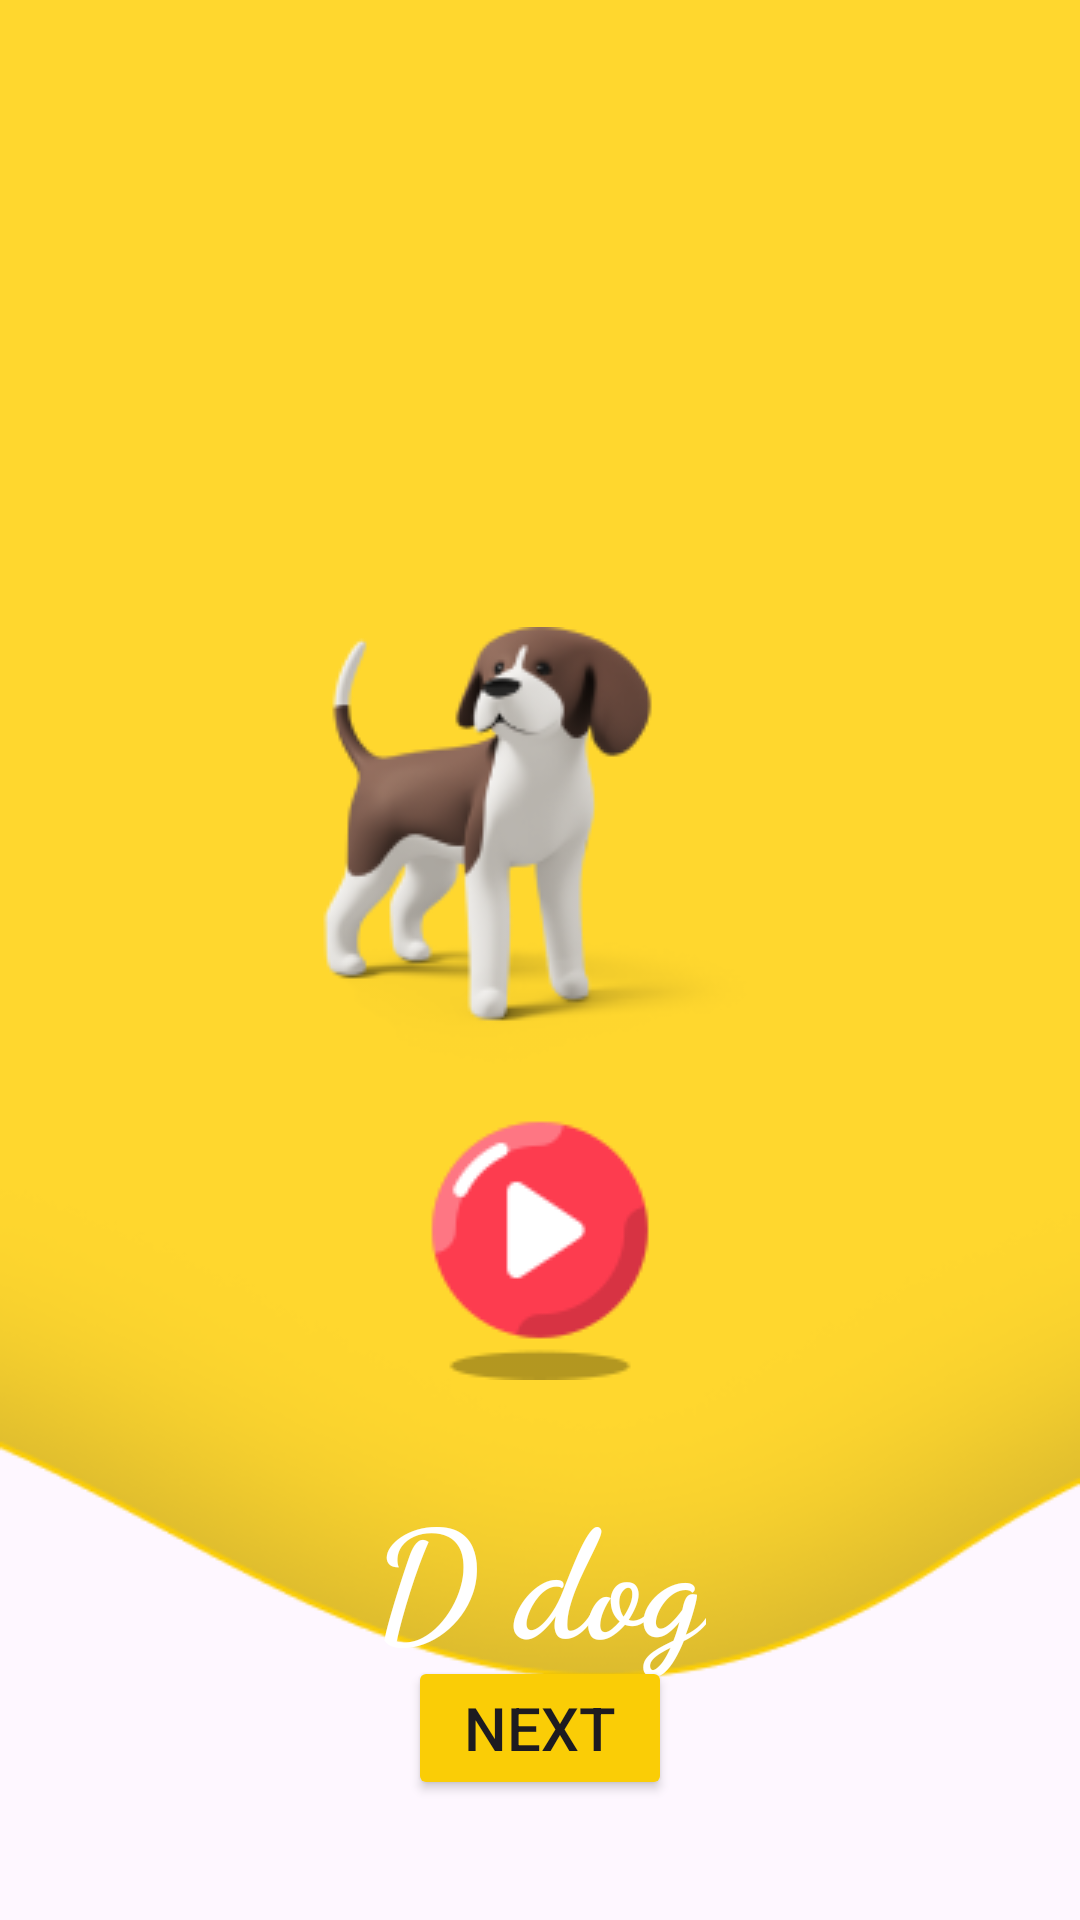

This screen was rendered from an Android layout file. Write that file and the resources it references.
<!-- AndroidManifest.xml: application theme Theme.LiveABCDKiddo -->
<!-- res/layout/activity_d.xml -->
<?xml version="1.0" encoding="utf-8"?>
<RelativeLayout xmlns:android="http://schemas.android.com/apk/res/android"
    xmlns:app="http://schemas.android.com/apk/res-auto"
    xmlns:tools="http://schemas.android.com/tools"
    android:id="@+id/main"
    android:layout_width="match_parent"
    android:layout_height="match_parent"
    tools:context=".A"
    android:orientation="vertical"
    android:background="@drawable/layer"
    >

    <ImageView
        android:layout_width="wrap_content"
        android:layout_height="wrap_content"
        android:src="@drawable/dog"
        android:layout_centerHorizontal="true"
        android:layout_marginTop="209dp"
        >

    </ImageView>
    <TextView
        android:layout_width="wrap_content"
        android:layout_height="wrap_content"
        android:text="@string/txt_d"
        android:textSize="50sp"
        android:textColor="@color/white"
        android:layout_marginTop="490dp"
        android:textStyle="bold"
        android:fontFamily="cursive"
        android:layout_centerHorizontal="true">

    </TextView>
    <Button
        android:layout_width="wrap_content"
        android:layout_height="wrap_content"
        android:backgroundTint="@color/yellow"
        android:layout_gravity="center_horizontal"
        android:id="@+id/btn_next"
        android:text="@string/txt_next"
        android:layout_alignParentBottom="true"
        android:layout_centerInParent="true"
        android:layout_marginBottom="40dp"
        android:textSize="20dp"
        >

    </Button>
    <ImageView
        android:layout_width="wrap_content"
        android:layout_height="wrap_content"
        android:src="@drawable/button"
        android:layout_centerInParent="true"
        android:layout_alignParentBottom="true"
        android:layout_marginBottom="180dp"
        android:id="@+id/iv_play">

    </ImageView>



</RelativeLayout>
<!-- resources referenced by this layout -->
<resources>
  <color name="white">#FFFFFFFF</color>
  <color name="yellow">#FACD06
      </color>
  <!-- drawable button: png bitmap (drawable, 3401 bytes) -->
  <!-- drawable dog: png bitmap (drawable, 17857 bytes) -->
  <!-- drawable layer: png bitmap (drawable, 17332 bytes) -->
  <string name="txt_d">D dog</string>
  <string name="txt_next">Next</string>
  <style name="Theme.LiveABCDKiddo" parent="Base.Theme.LiveABCDKiddo" />
  <style name="Base.Theme.LiveABCDKiddo" parent="Theme.Material3.DayNight.NoActionBar">
          
          
      </style>
</resources>
